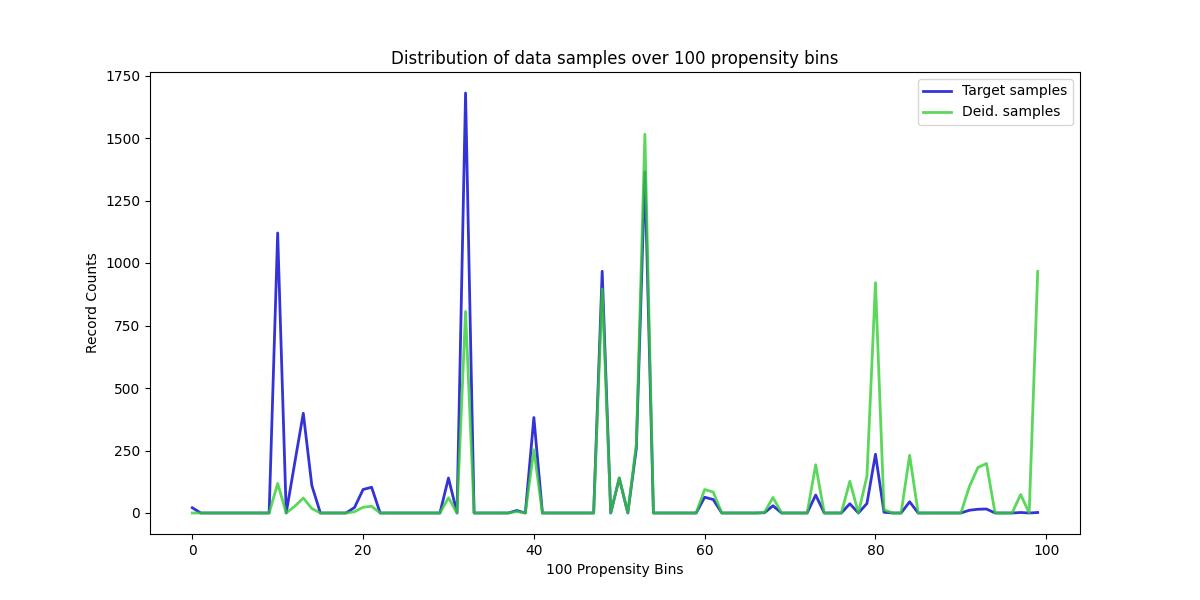

Data behind this chart, as committed beside it:
, Target samples, Deid. samples
0, 21, 0
1, 0, 0
2, 0, 0
3, 0, 0
4, 0, 0
5, 0, 0
6, 0, 0
7, 0, 0
8, 0, 0
9, 0, 0
10, 1120, 118
11, 0, 0
12, 201, 27
13, 399, 60
14, 110, 18
15, 0, 0
16, 0, 0
17, 0, 0
18, 0, 0
19, 22, 5
20, 94, 23
21, 103, 27
22, 0, 0
23, 0, 0
24, 0, 0
25, 0, 0
26, 0, 0
27, 0, 0
28, 0, 0
29, 0, 0
30, 140, 61
31, 0, 0
32, 1680, 806
33, 0, 0
34, 0, 0
35, 0, 0
36, 0, 0
37, 0, 0
38, 10, 6
39, 0, 0
40, 382, 253
41, 0, 0
42, 0, 0
43, 0, 0
44, 0, 0
45, 0, 0
46, 0, 0
47, 0, 0
48, 967, 896
49, 0, 0
50, 139, 141
51, 0, 0
52, 259, 278
53, 1364, 1515
54, 0, 0
55, 0, 0
56, 0, 0
57, 0, 0
58, 0, 0
59, 0, 0
... 40 more rows
